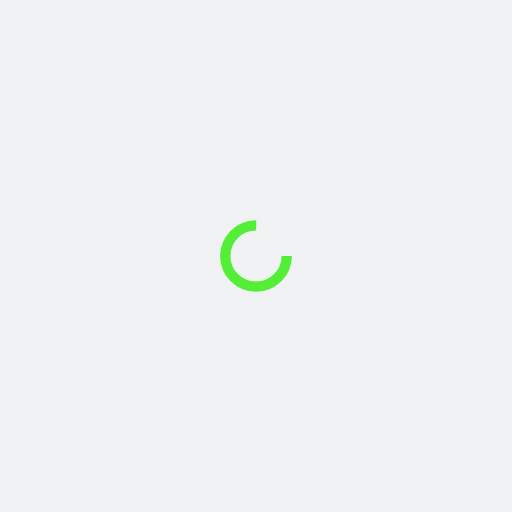
t = 0.00 s
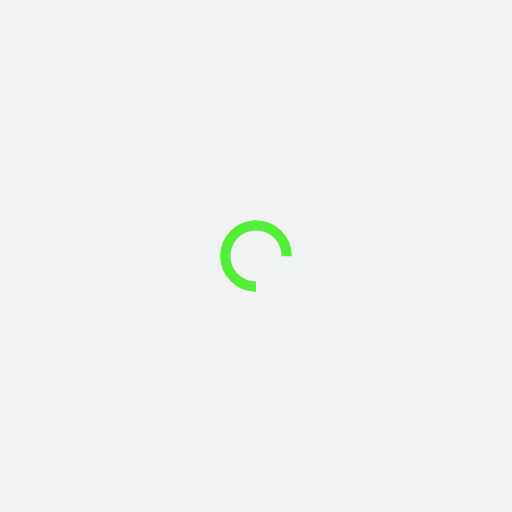
t = 0.25 s
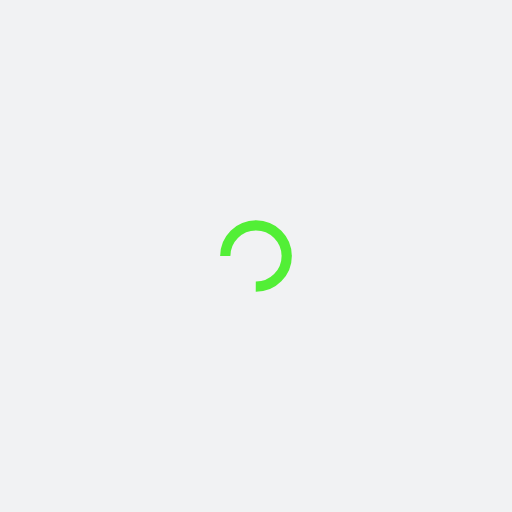
t = 0.50 s
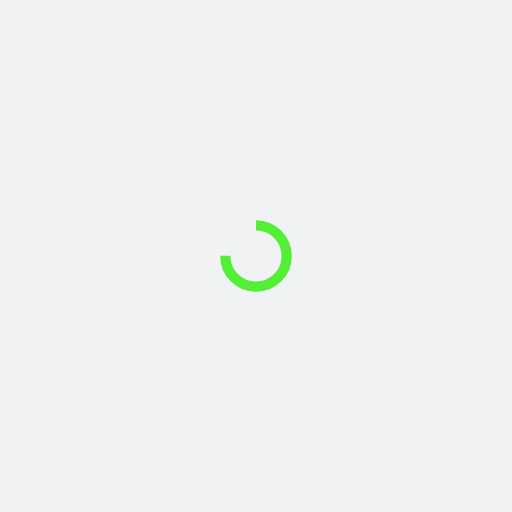
t = 0.75 s

The animated SVG that drew these frames (rendered in a browser with its animation timeline set to each time). Animation: 1 SMIL element (animateTransform=1); one cycle of 1.00 s, repeats indefinitely.

<?xml version="1.0" encoding="utf-8"?>
<svg xmlns="http://www.w3.org/2000/svg" xmlns:xlink="http://www.w3.org/1999/xlink" style="margin: auto; background: rgb(241, 242, 243); display: block; shape-rendering: auto;" width="200px" height="200px" viewBox="0 0 100 100" preserveAspectRatio="xMidYMid">
<circle cx="50" cy="50" fill="none" stroke="#52ef36" stroke-width="2" r="6" stroke-dasharray="28.274333882308138 11.42477796076938">
  <animateTransform attributeName="transform" type="rotate" repeatCount="indefinite" dur="1s" values="0 50 50;360 50 50" keyTimes="0;1"></animateTransform>
</circle>
<!-- [ldio] generated by https://loading.io/ --></svg>